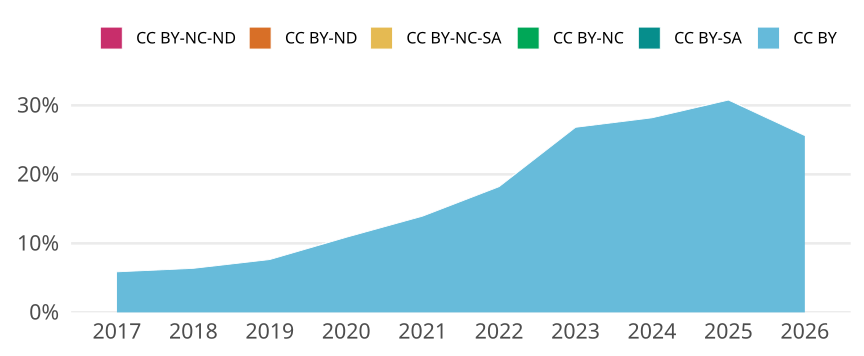

The data file committed next to this chart (first rows):
cr_year, cc, cc_total, jn_all, prop
2017, CC BY, 958, 16306, 0.05875
2017, CC BY-SA, 0, NA, 0
2017, CC BY-NC, 0, NA, 0
2017, CC BY-NC-SA, 0, NA, 0
2017, CC BY-ND, 0, NA, 0
2017, CC BY-NC-ND, 1, 16306, 6.132711885195633e-5
2018, CC BY, 1038, 16265, 0.06382
2018, CC BY-SA, 0, NA, 0
2018, CC BY-NC, 0, NA, 0
2018, CC BY-NC-SA, 0, NA, 0
2018, CC BY-ND, 0, NA, 0
2018, CC BY-NC-ND, 0, NA, 0
2019, CC BY, 1192, 15562, 0.0766
2019, CC BY-SA, 0, NA, 0
2019, CC BY-NC, 0, NA, 0
2019, CC BY-NC-SA, 1, 15562, 6.425909266161162e-5
2019, CC BY-ND, 0, NA, 0
2019, CC BY-NC-ND, 0, NA, 0
2020, CC BY, 1921, 17650, 0.1088
2020, CC BY-SA, 0, NA, 0
2020, CC BY-NC, 0, NA, 0
2020, CC BY-NC-SA, 0, NA, 0
2020, CC BY-ND, 0, NA, 0
2020, CC BY-NC-ND, 1, 17650, 5.6657223796033995e-5
2021, CC BY, 2383, 17081, 0.1395
2021, CC BY-SA, 0, NA, 0
2021, CC BY-NC, 0, NA, 0
2021, CC BY-NC-SA, 0, NA, 0
2021, CC BY-ND, 0, NA, 0
2021, CC BY-NC-ND, 4, 17081, 2.3417832679585503e-4
2022, CC BY, 2804, 15390, 0.1822
2022, CC BY-SA, 0, NA, 0
2022, CC BY-NC, 0, NA, 0
2022, CC BY-NC-SA, 0, NA, 0
2022, CC BY-ND, 0, NA, 0
2022, CC BY-NC-ND, 0, NA, 0
2023, CC BY, 4306, 16055, 0.2682
2023, CC BY-SA, 0, NA, 0
2023, CC BY-NC, 0, NA, 0
2023, CC BY-NC-SA, 0, NA, 0
2023, CC BY-ND, 0, NA, 0
2023, CC BY-NC-ND, 1, 16055, 6.228589224540641e-5
2024, CC BY, 6114, 21681, 0.282
2024, CC BY-SA, 0, NA, 0
2024, CC BY-NC, 0, NA, 0
2024, CC BY-NC-SA, 0, NA, 0
2024, CC BY-ND, 0, NA, 0
2024, CC BY-NC-ND, 1, 21681, 4.612333379456667e-5
2025, CC BY, 6333, 20583, 0.3077
2025, CC BY-SA, 0, NA, 0
2025, CC BY-NC, 0, NA, 0
2025, CC BY-NC-SA, 0, NA, 0
2025, CC BY-ND, 0, NA, 0
2025, CC BY-NC-ND, 0, NA, 0
2026, CC BY, 1148, 4481, 0.2562
2026, CC BY-SA, 0, NA, 0
2026, CC BY-NC, 0, NA, 0
2026, CC BY-NC-SA, 0, NA, 0
2026, CC BY-ND, 0, NA, 0
2026, CC BY-NC-ND, 0, NA, 0
